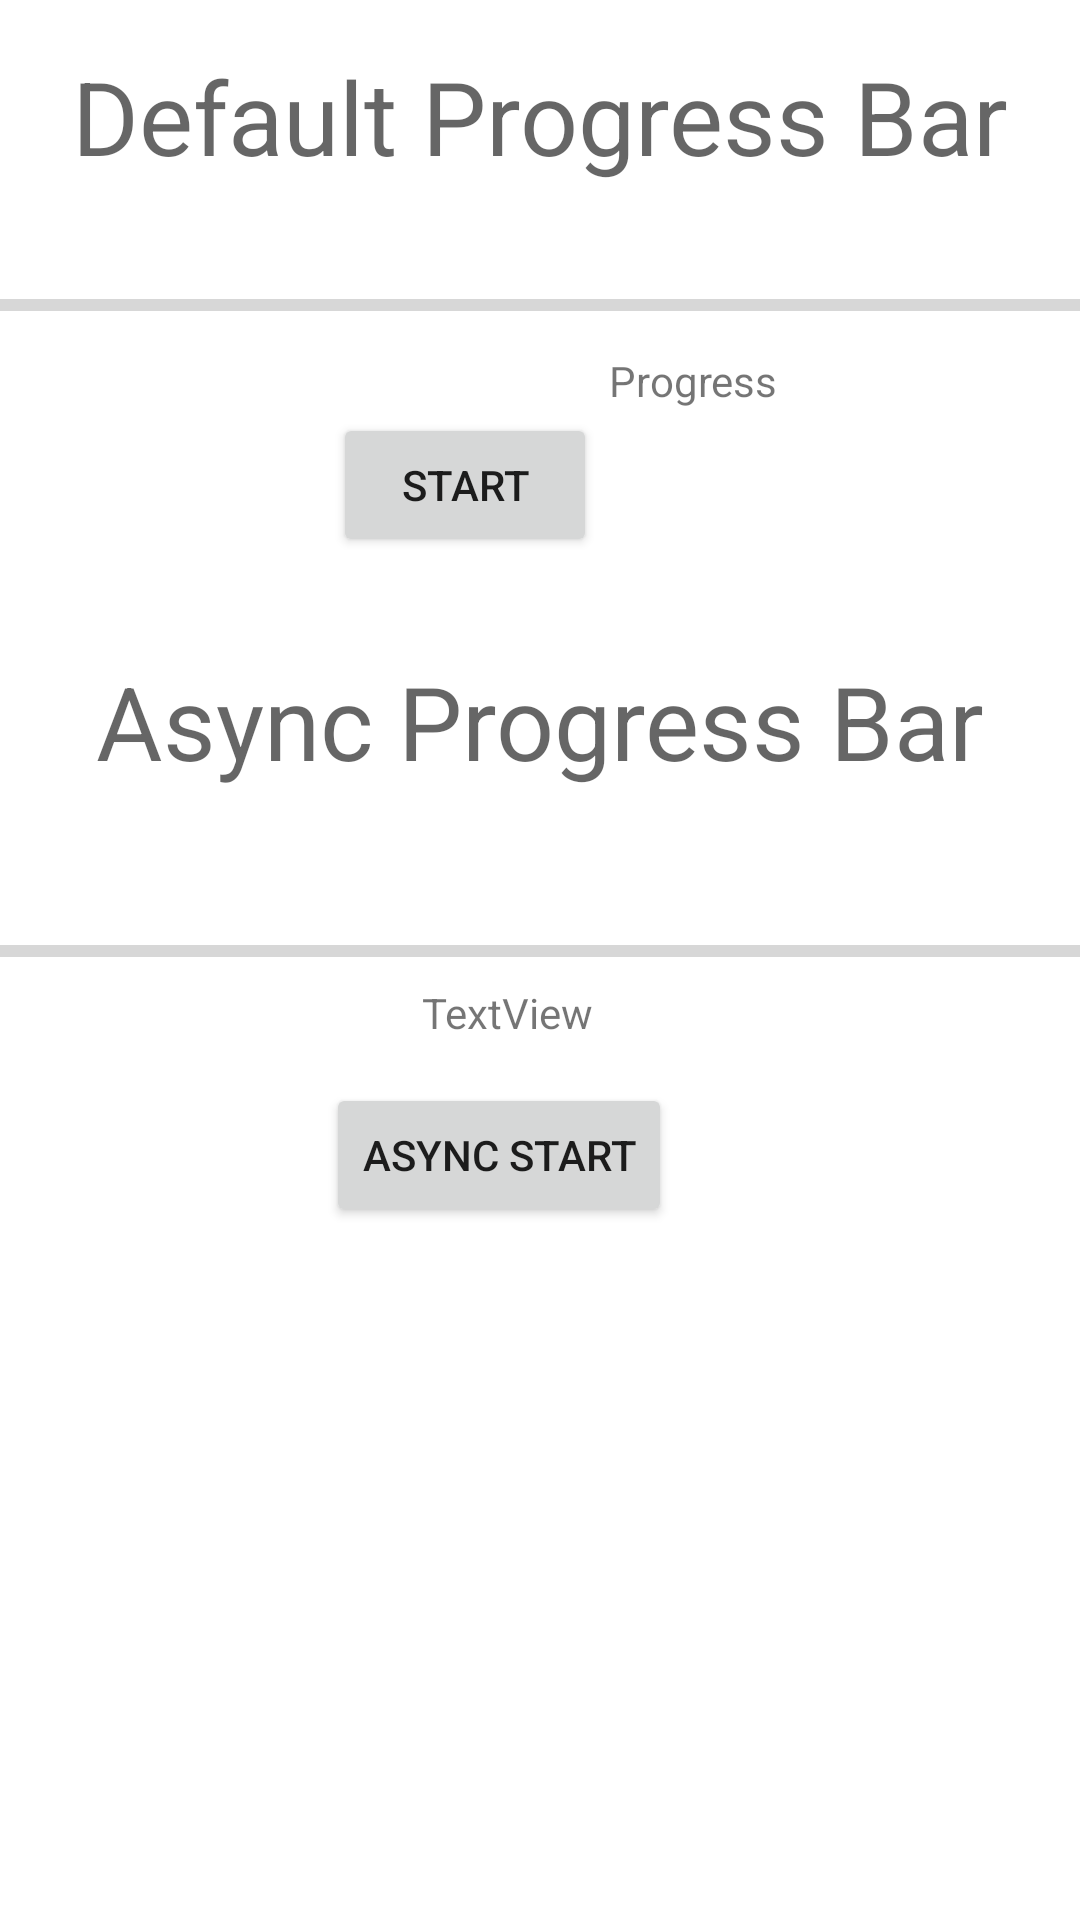

Here is an Android app screen rendered from its layout file. Give the layout XML and the strings, colors and styles it references.
<!-- AndroidManifest.xml: application theme Theme.MPad2021First -->
<!-- res/layout/activity_async.xml -->
<?xml version="1.0" encoding="utf-8"?>
<androidx.constraintlayout.widget.ConstraintLayout xmlns:android="http://schemas.android.com/apk/res/android"
    xmlns:app="http://schemas.android.com/apk/res-auto"
    xmlns:tools="http://schemas.android.com/tools"
    android:layout_width="match_parent"
    android:layout_height="match_parent"
    tools:context=".AsyncActivity">

    <TextView
        android:id="@+id/textView"
        android:layout_width="wrap_content"
        android:layout_height="wrap_content"
        android:layout_marginTop="16dp"
        android:text="Default Progress Bar"
        android:textAppearance="@style/TextAppearance.AppCompat.Display1"
        app:layout_constraintEnd_toEndOf="parent"
        app:layout_constraintStart_toStartOf="parent"
        app:layout_constraintTop_toTopOf="parent" />

    <ProgressBar
        android:id="@+id/pbDefault"
        style="?android:attr/progressBarStyleHorizontal"
        android:layout_width="0dp"
        android:layout_height="wrap_content"
        android:layout_marginTop="93dp"
        android:layout_marginBottom="7dp"
        app:layout_constraintBottom_toTopOf="@+id/tvDefault"
        app:layout_constraintEnd_toEndOf="parent"
        app:layout_constraintStart_toStartOf="parent"
        app:layout_constraintTop_toTopOf="parent" />

    <Button
        android:id="@+id/btnStart"
        android:layout_width="wrap_content"
        android:layout_height="wrap_content"
        android:layout_marginTop="28dp"
        android:layout_marginEnd="161dp"
        android:text="Start"
        app:layout_constraintEnd_toEndOf="parent"
        app:layout_constraintHorizontal_bias="1.0"
        app:layout_constraintStart_toEndOf="@+id/tvDefault"
        app:layout_constraintStart_toStartOf="parent"
        app:layout_constraintTop_toBottomOf="@+id/pbDefault" />

    <TextView
        android:id="@+id/textView7"
        android:layout_width="wrap_content"
        android:layout_height="wrap_content"
        android:layout_marginTop="32dp"
        android:text="Async Progress Bar"
        android:textAppearance="@style/TextAppearance.AppCompat.Display1"
        app:layout_constraintEnd_toEndOf="parent"
        app:layout_constraintStart_toStartOf="parent"
        app:layout_constraintTop_toBottomOf="@+id/btnStart" />

    <ProgressBar
        android:id="@+id/pbAsync"
        style="?android:attr/progressBarStyleHorizontal"
        android:layout_width="0dp"
        android:layout_height="wrap_content"
        android:layout_marginTop="46dp"
        app:layout_constraintEnd_toEndOf="parent"
        app:layout_constraintStart_toStartOf="parent"
        app:layout_constraintTop_toBottomOf="@+id/textView7" />

    <Button
        android:id="@+id/btnAsyncStart"
        android:layout_width="wrap_content"
        android:layout_height="wrap_content"
        android:layout_marginTop="36dp"
        android:layout_marginEnd="136dp"
        android:text="ASYNC START"
        app:layout_constraintEnd_toEndOf="@+id/pbAsync"
        app:layout_constraintTop_toBottomOf="@+id/pbAsync" />

    <TextView
        android:id="@+id/tvDefault"
        android:layout_width="wrap_content"
        android:layout_height="21dp"
        android:layout_marginStart="4dp"
        android:layout_marginTop="56dp"
        android:text="Progress"
        app:layout_constraintStart_toEndOf="@+id/btnStart"
        app:layout_constraintTop_toBottomOf="@+id/textView" />

    <TextView
        android:id="@+id/tvAsync"
        android:layout_width="wrap_content"
        android:layout_height="wrap_content"
        android:layout_marginStart="32dp"
        android:layout_marginTop="3dp"
        android:text="TextView"
        app:layout_constraintStart_toStartOf="@+id/btnAsyncStart"
        app:layout_constraintTop_toBottomOf="@+id/pbAsync" />
</androidx.constraintlayout.widget.ConstraintLayout>
<!-- resources referenced by this layout -->
<resources>
  <style name="Theme.MPad2021First" parent="Theme.MaterialComponents.DayNight.DarkActionBar">
          
          <item name="colorPrimary">@color/purple_500</item>
          <item name="colorPrimaryVariant">@color/purple_700</item>
          <item name="colorOnPrimary">@color/white</item>
          
          <item name="colorSecondary">@color/teal_200</item>
          <item name="colorSecondaryVariant">@color/teal_700</item>
          <item name="colorOnSecondary">@color/black</item>
          
          <item name="android:statusBarColor" tools:targetApi="l">?attr/colorPrimaryVariant</item>
          
      </style>
  <!-- not gathered from this repository: default colours our renderer supplied (Android Studio template values) -->
  <color name="purple_500">#FF6200EE</color>
  <color name="purple_700">#FF3700B3</color>
  <color name="teal_200">#FF03DAC5</color>
  <color name="teal_700">#FF018786</color>
  <color name="black">#FF000000</color>
  <color name="white">#FFFFFFFF</color>
</resources>
